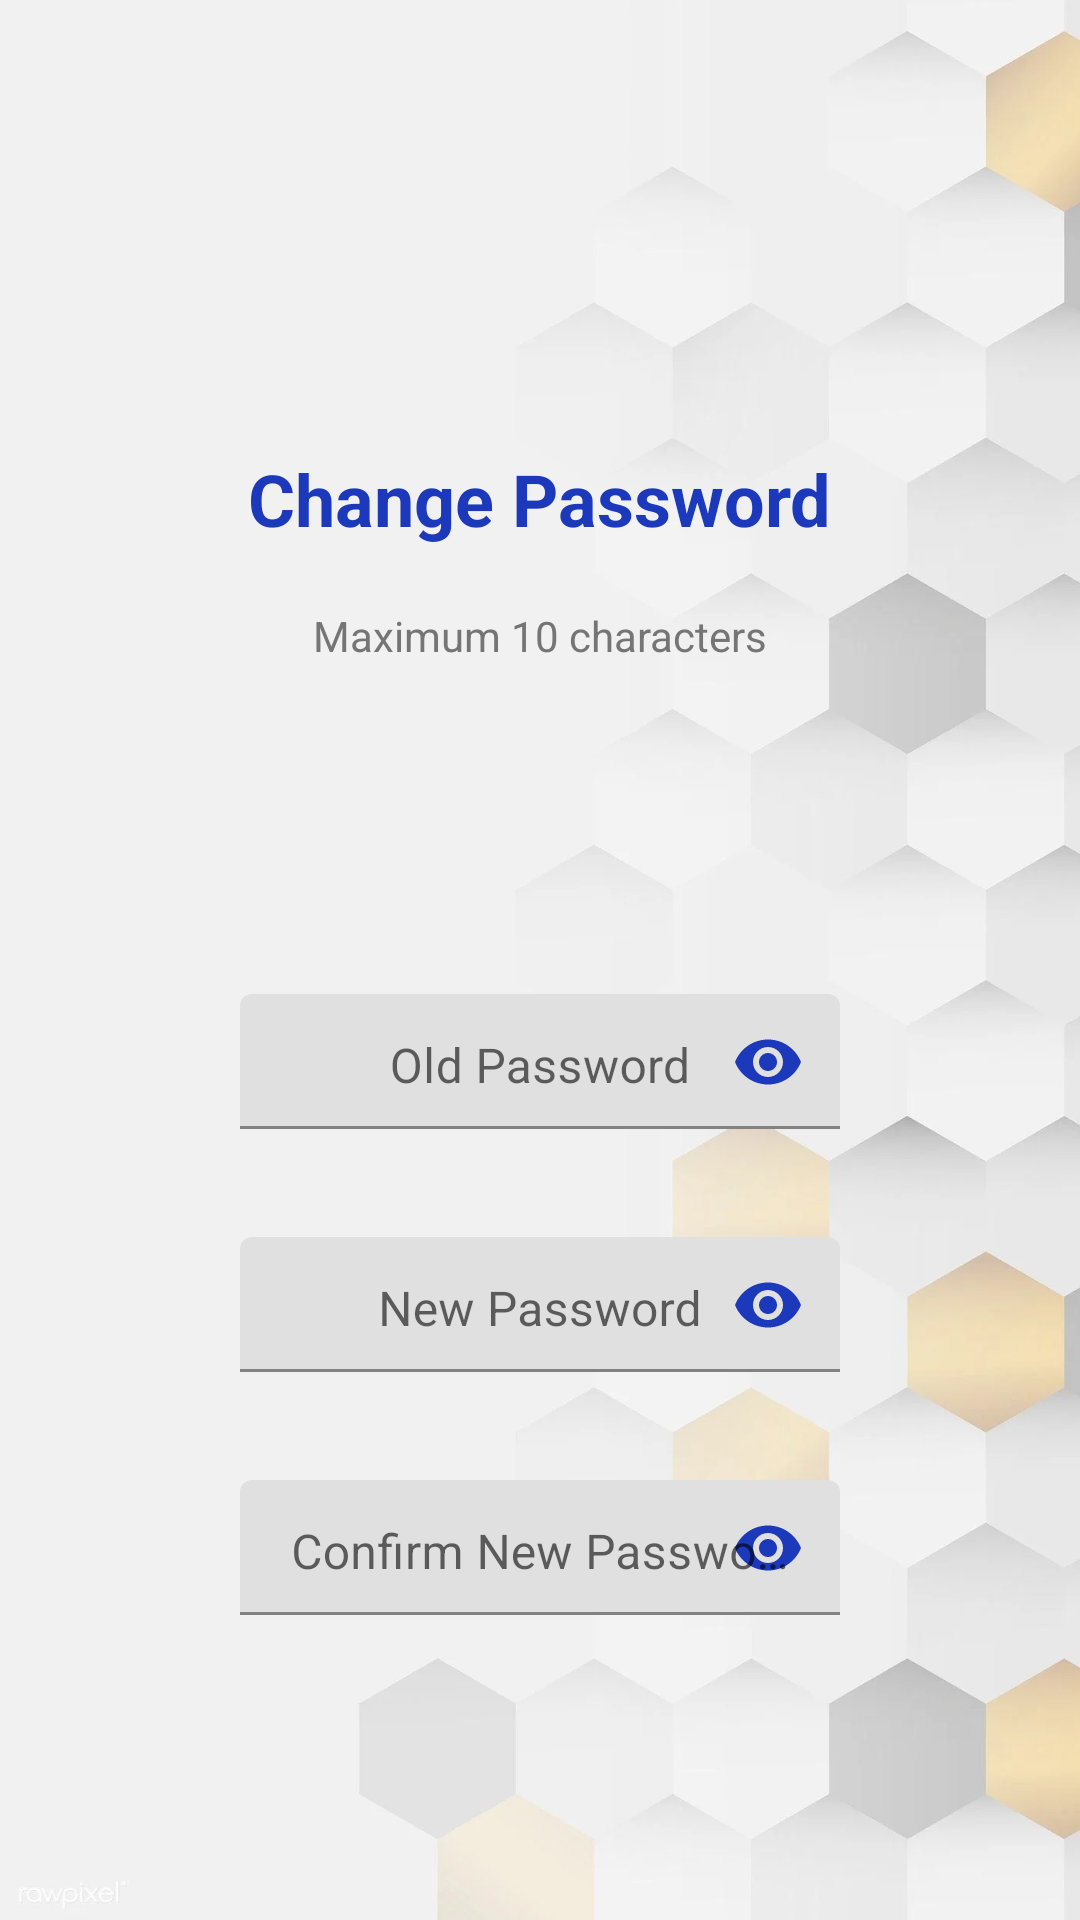

The Android layout XML behind this screen, and the referenced resources:
<!-- AndroidManifest.xml: application theme Theme.CoviVacciCare1 -->
<!-- res/layout/activity_passchng.xml -->
<LinearLayout xmlns:android="http://schemas.android.com/apk/res/android"
    xmlns:app="http://schemas.android.com/apk/res-auto"
    xmlns:tools="http://schemas.android.com/tools"
    android:layout_width="match_parent"
    android:layout_height="match_parent"
    android:background="@drawable/bg"
    android:orientation="vertical"
    android:gravity="center"
    tools:context=".PasschngActivity">

        <LinearLayout
            android:layout_width="match_parent"
            android:layout_height="match_parent"
            android:orientation="vertical"
            android:gravity="center_horizontal">
    <TextView
        android:layout_width="wrap_content"
        android:layout_height="wrap_content"
        android:layout_marginTop="150dp"
        android:text="Change Password"
        android:textColor="@color/colorPrimary"
        android:textSize="24sp"
        android:textStyle="bold" />

            <TextView
                android:id="@+id/textchp"
                android:layout_width="match_parent"
                android:layout_height="wrap_content"
                android:layout_marginStart="50dp"
                android:layout_marginTop="20dp"
                android:layout_marginEnd="50dp"
                android:gravity="center"
                android:text="Maximum 10 characters"
                android:textColor="@color/colorTextSecondary"
                android:textSize="14sp"/>


    <com.google.android.material.textfield.TextInputLayout
        android:id="@+id/oldpassTI"
        android:layout_width="wrap_content"
        android:layout_height="wrap_content"
        android:layout_marginTop="30dp"
        app:passwordToggleEnabled="true"
        app:passwordToggleTint="@color/colorPrimary"
        tools:ignore="DuplicateIds">

    <EditText
        android:id="@+id/oldpass"
        android:layout_width="200dp"
        android:layout_height="45dp"
        android:layout_marginTop="80dp"
        android:hint="Old Password"
        android:textAlignment="center"
        android:imeOptions="actionDone"
        android:importantForAutofill="no"
        android:inputType="textPassword"
        android:maxLength="10"
        android:textColor="@color/colorTextPrimary"
        android:textSize="16sp"
        android:gravity="center_horizontal"
        tools:ignore="RtlCompat" />
    </com.google.android.material.textfield.TextInputLayout>

    <com.google.android.material.textfield.TextInputLayout
        android:id="@+id/newpassTI"
        android:layout_width="wrap_content"
        android:layout_height="wrap_content"
        android:layout_marginTop="16dp"
        app:passwordToggleEnabled="true"
        app:passwordToggleTint="@color/colorPrimaryDark"
        tools:ignore="DuplicateIds">

    <EditText
        android:id="@+id/newpass"
        android:layout_width="200dp"
        android:layout_height="45dp"
        android:layout_marginTop="20dp"
        android:hint="New Password"
        android:textAlignment="center"
        android:imeOptions="actionDone"
        android:importantForAutofill="no"
        android:inputType="textPassword"
        android:maxLength="10"
        android:textColor="@color/colorTextPrimary"
        android:textSize="16sp"
        android:gravity="center_horizontal"
        tools:ignore="RtlCompat" />

    </com.google.android.material.textfield.TextInputLayout>

    <com.google.android.material.textfield.TextInputLayout
        android:id="@+id/cnfrmnewpassTI"
        android:layout_width="wrap_content"
        android:layout_height="wrap_content"
        android:layout_marginTop="16dp"
        app:passwordToggleEnabled="true"
        app:passwordToggleTint="@color/colorPrimary"
        tools:ignore="DuplicateIds">

    <EditText
        android:id="@+id/cnfrmnewpass"
        android:layout_width="200dp"
        android:layout_height="45dp"
        android:layout_marginTop="20dp"
        android:hint="Confirm New Password"
        android:textAlignment="center"
        android:imeOptions="actionDone"
        android:importantForAutofill="no"
        android:inputType="textPassword"
        android:maxLength="10"
        android:textColor="@color/colorTextPrimary"
        android:textSize="16sp"
        android:gravity="center_horizontal"
        tools:ignore="RtlCompat" />

    </com.google.android.material.textfield.TextInputLayout>

            <FrameLayout
        android:layout_width="match_parent"
        android:layout_height="wrap_content">

        <Button
            android:id="@+id/btnchgpass"
            android:layout_width="match_parent"
            android:layout_height="wrap_content"
            android:layout_margin="60dp"
            android:layout_gravity="center_horizontal"
            android:background="@drawable/backgroung_button"
            android:elevation="5dp"
            android:text="Save"
            android:textColor="@color/white"
            android:textSize="16sp"
            android:textStyle="bold" />

        <ProgressBar
            android:id="@+id/prog"
            android:layout_width="40dp"
            android:layout_height="40dp"
            android:layout_gravity="center"
            android:visibility="gone"
            android:layout_margin="30dp"/>

    </FrameLayout>
        </LinearLayout>


</LinearLayout>
<!-- resources referenced by this layout -->
<resources>
  <color name="colorPrimary">#1c39bb</color>
  <color name="colorPrimaryDark">#1c39bb</color>
  <color name="colorTextPrimary">#212121</color>
  <color name="colorTextSecondary">#757575</color>
  <color name="white">#FFFFFFFF</color>
  <!-- drawable bg: png bitmap (drawable, 309808 bytes) -->
  <style name="Theme.CoviVacciCare1" parent="Theme.MaterialComponents.Light.NoActionBar">
          
  
          <item name="colorPrimaryVariant">@color/colorPrimary</item>
          <item name="colorOnPrimary">@color/white</item>
          
          <item name="colorSecondary">@color/teal_200</item>
          <item name="colorSecondaryVariant">@color/teal_700</item>
          <item name="colorOnSecondary">@color/black</item>
          
          <item name="android:statusBarColor" tools:targetApi="l">?attr/colorPrimaryVariant</item>
          
      </style>
  <color name="teal_200">#FF03DAC5</color>
  <color name="teal_700">#FF018786</color>
  <color name="black">#FF000000</color>
</resources>
